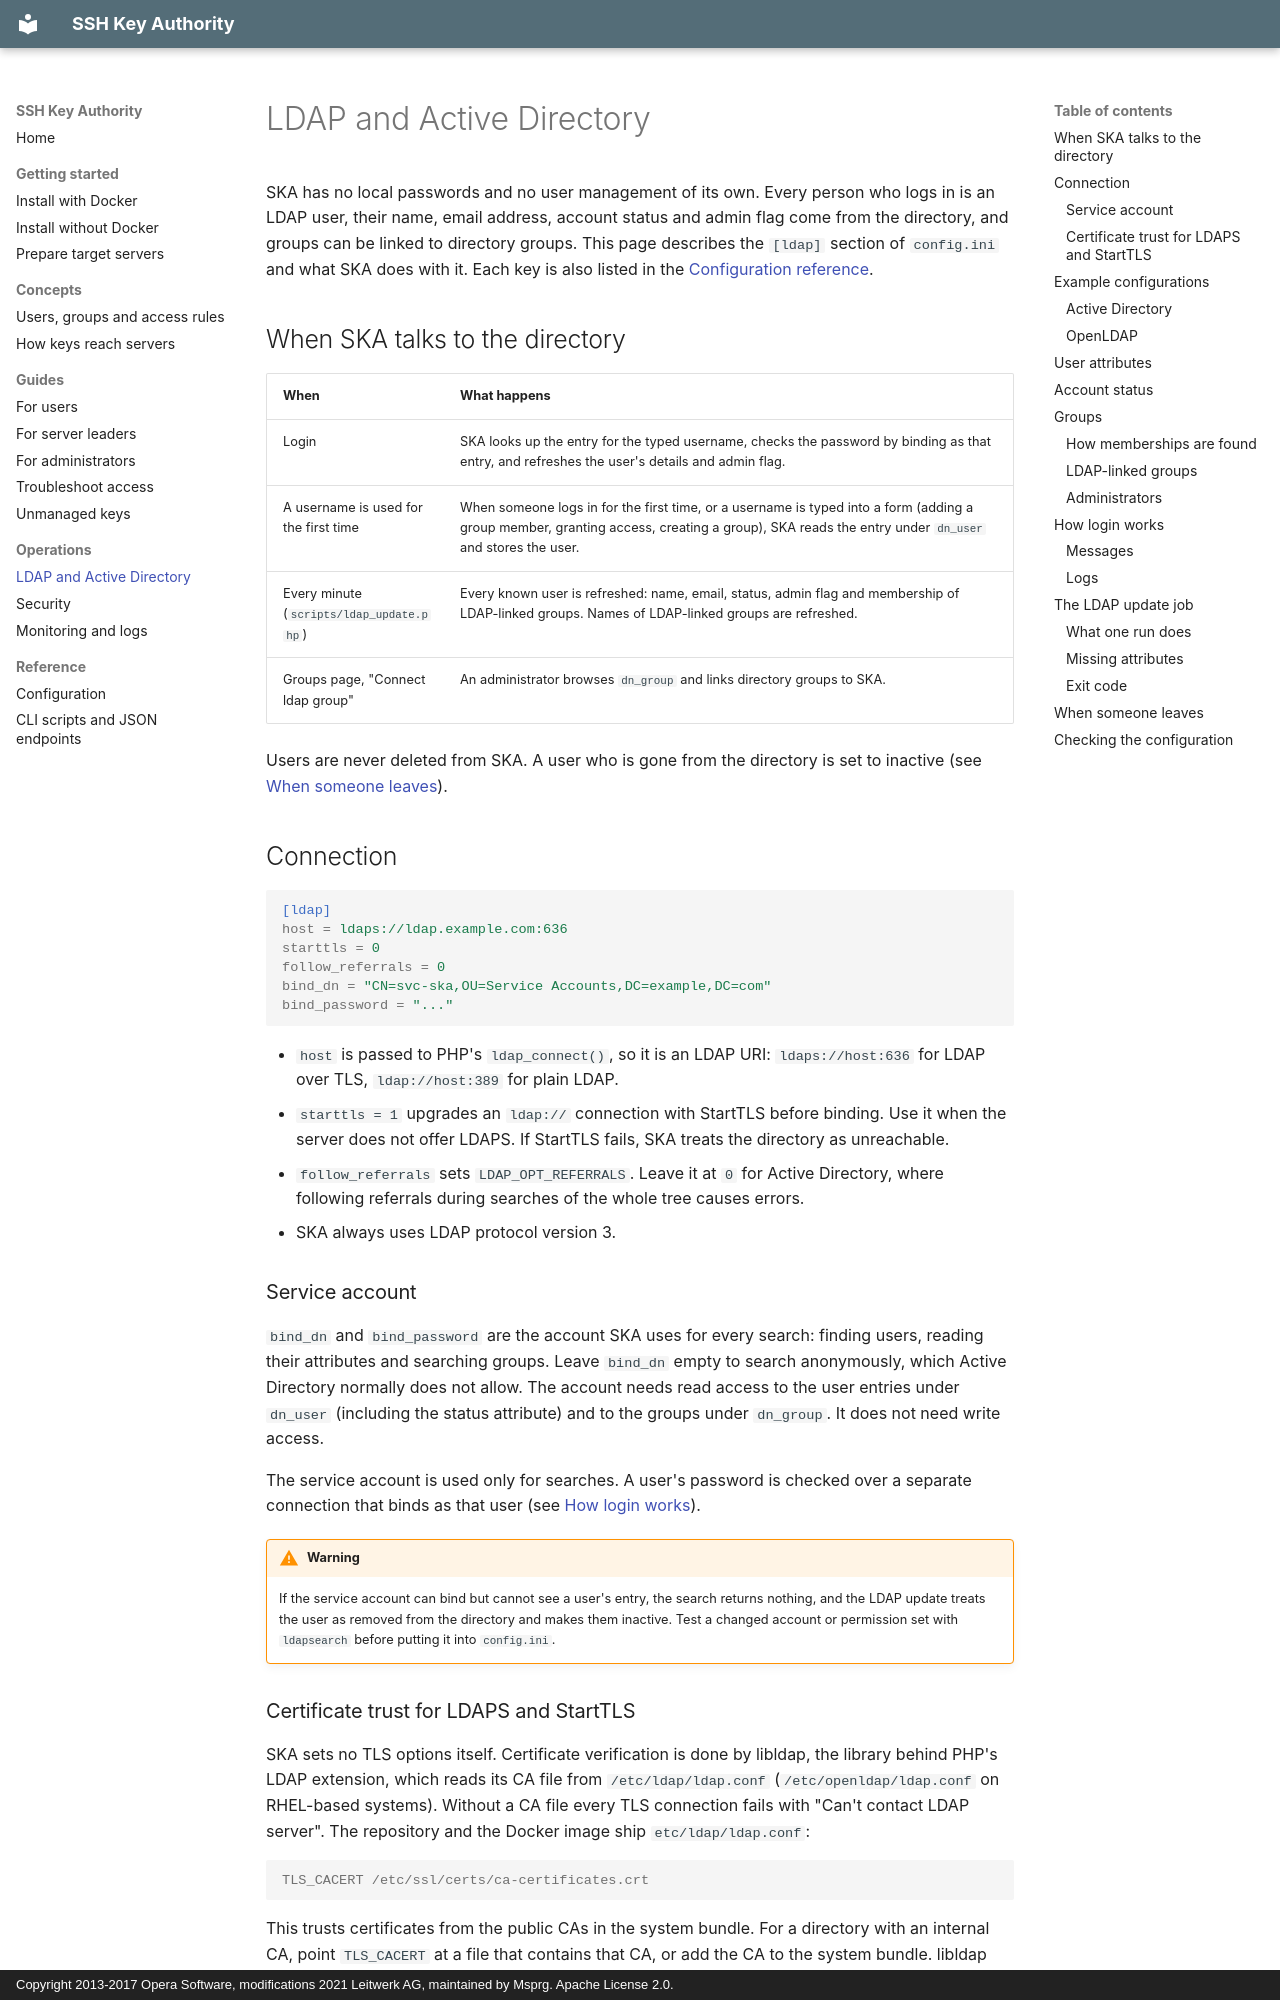

repository: Msprg/ssh-key-authority · page: operations/ldap/index.html · generator: mkdocs · copyright: Copyright 2013-2017 Opera Software, modifications 2021 Leitwerk AG, maintained by Msprg. Apache License 2.0.

# LDAP and Active Directory

SKA has no local passwords and no user management of its own. Every person who logs in is an LDAP user,
their name, email address, account status and admin flag come from the directory, and groups can be linked
to directory groups. This page describes the `[ldap]` section of `config.ini` and what SKA does with it.
Each key is also listed in the [Configuration reference](../reference/configuration.md#ldap).

## When SKA talks to the directory

| When | What happens |
|---|---|
| Login | SKA looks up the entry for the typed username, checks the password by binding as that entry, and refreshes the user's details and admin flag. |
| A username is used for the first time | When someone logs in for the first time, or a username is typed into a form (adding a group member, granting access, creating a group), SKA reads the entry under `dn_user` and stores the user. |
| Every minute (`scripts/ldap_update.php`) | Every known user is refreshed: name, email, status, admin flag and membership of LDAP-linked groups. Names of LDAP-linked groups are refreshed. |
| Groups page, "Connect ldap group" | An administrator browses `dn_group` and links directory groups to SKA. |

Users are never deleted from SKA. A user who is gone from the directory is set to inactive (see
[When someone leaves](#when-someone-leaves)).

## Connection

```ini
[ldap]
host = ldaps://ldap.example.com:636
starttls = 0
follow_referrals = 0
bind_dn = "CN=svc-ska,OU=Service Accounts,DC=example,DC=com"
bind_password = "..."
```

- `host` is passed to PHP's `ldap_connect()`, so it is an LDAP URI: `ldaps://host:636` for LDAP over TLS,
  `ldap://host:389` for plain LDAP.
- `starttls = 1` upgrades an `ldap://` connection with StartTLS before binding. Use it when the server
  does not offer LDAPS. If StartTLS fails, SKA treats the directory as unreachable.
- `follow_referrals` sets `LDAP_OPT_REFERRALS`. Leave it at `0` for Active Directory, where following
  referrals during searches of the whole tree causes errors.
- SKA always uses LDAP protocol version 3.

### Service account

`bind_dn` and `bind_password` are the account SKA uses for every search: finding users, reading their
attributes and searching groups. Leave `bind_dn` empty to search anonymously, which Active Directory
normally does not allow. The account needs read access to the user entries under `dn_user` (including the
status attribute) and to the groups under `dn_group`. It does not need write access.

The service account is used only for searches. A user's password is checked over a separate connection
that binds as that user (see [How login works](#how-login-works)).

!!! warning
    If the service account can bind but cannot see a user's entry, the search returns nothing, and the LDAP
    update treats the user as removed from the directory and makes them inactive. Test a changed account or
    permission set with `ldapsearch` before putting it into `config.ini`.
